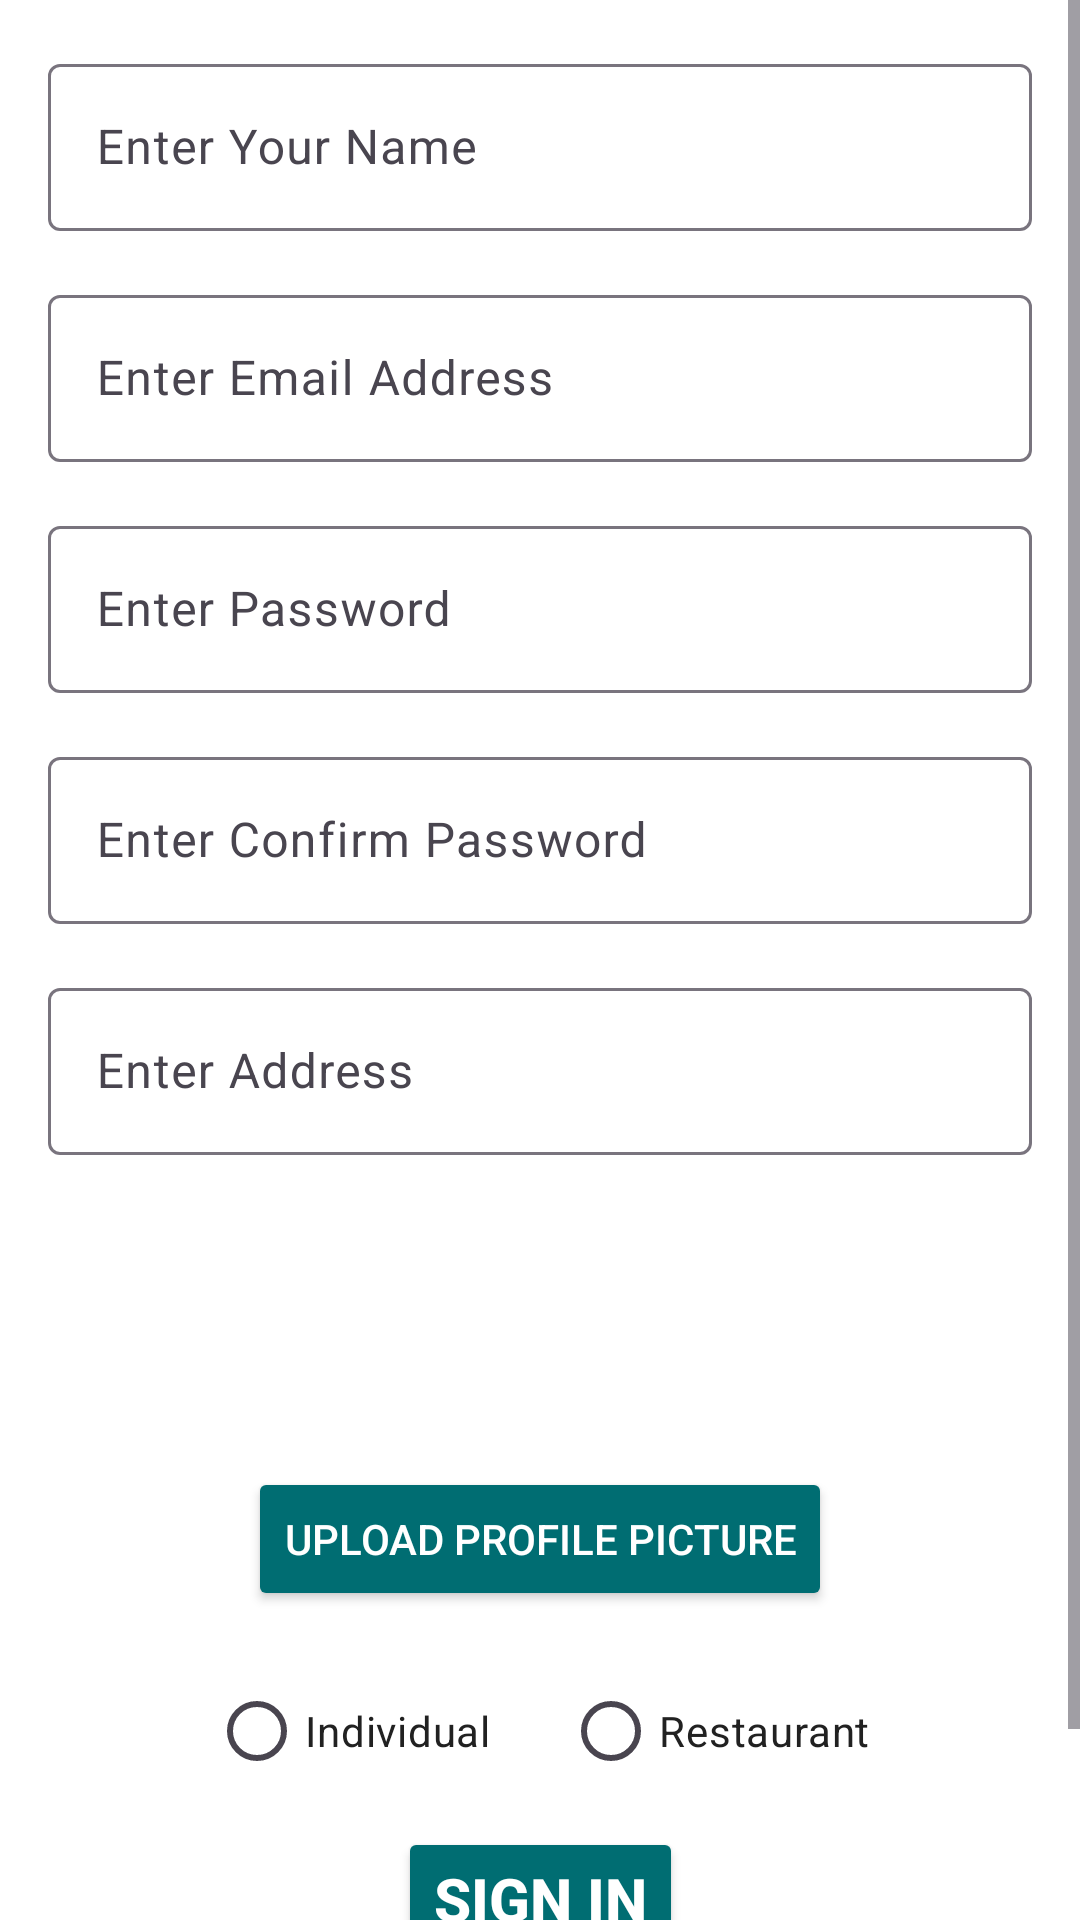

The Android layout XML behind this screen, and the referenced resources:
<!-- AndroidManifest.xml: application theme Theme.CareCycle -->
<!-- res/layout/fragment_register.xml -->
<?xml version="1.0" encoding="utf-8"?>
<FrameLayout xmlns:android="http://schemas.android.com/apk/res/android"
    xmlns:tools="http://schemas.android.com/tools"
    xmlns:app="http://schemas.android.com/apk/res-auto"
    android:layout_width="match_parent"
    android:layout_height="match_parent"
    tools:context=".fragments.RegisterFragment"
    android:background="@color/backgroundLight">

    <ScrollView
        android:layout_width="match_parent"
        android:layout_height="match_parent">

        <androidx.constraintlayout.widget.ConstraintLayout
            android:layout_width="match_parent"
            android:layout_height="wrap_content"
            android:padding="16dp">

            
            <com.google.android.material.textfield.TextInputLayout
                android:id="@+id/textInputLayout4"
                android:layout_width="match_parent"
                android:layout_height="wrap_content"
                app:layout_constraintEnd_toEndOf="parent"
                app:layout_constraintStart_toStartOf="parent"
                app:layout_constraintTop_toTopOf="parent">

                <com.google.android.material.textfield.TextInputEditText
                    android:id="@+id/nameTxt"
                    android:layout_width="match_parent"
                    android:layout_height="wrap_content"
                    android:hint="Enter Your Name"
                    android:textColor="@color/textDark"
                    android:textColorHint="@color/colorAccent" />
            </com.google.android.material.textfield.TextInputLayout>

            
            <com.google.android.material.textfield.TextInputLayout
                android:id="@+id/textInputLayout"
                android:layout_width="match_parent"
                android:layout_height="wrap_content"
                android:layout_marginTop="16dp"
                app:layout_constraintEnd_toEndOf="parent"
                app:layout_constraintStart_toStartOf="parent"
                app:layout_constraintTop_toBottomOf="@id/textInputLayout4">

                <com.google.android.material.textfield.TextInputEditText
                    android:id="@+id/emailTxt"
                    android:layout_width="match_parent"
                    android:layout_height="wrap_content"
                    android:hint="Enter Email Address"
                    android:inputType="textEmailAddress"
                    android:textColor="@color/textDark"
                    android:textColorHint="@color/colorAccent" />
            </com.google.android.material.textfield.TextInputLayout>

            
            <com.google.android.material.textfield.TextInputLayout
                android:id="@+id/textInputLayout2"
                android:layout_width="match_parent"
                android:layout_height="wrap_content"
                android:layout_marginTop="16dp"
                app:layout_constraintEnd_toEndOf="parent"
                app:layout_constraintStart_toStartOf="parent"
                app:layout_constraintTop_toBottomOf="@id/textInputLayout">

                <com.google.android.material.textfield.TextInputEditText
                    android:id="@+id/passwordTxt"
                    android:layout_width="match_parent"
                    android:layout_height="wrap_content"
                    android:hint="Enter Password"
                    android:inputType="textPassword"
                    android:textColor="@color/textDark"
                    android:textColorHint="@color/colorAccent" />
            </com.google.android.material.textfield.TextInputLayout>

            
            <com.google.android.material.textfield.TextInputLayout
                android:id="@+id/textInputLayout3"
                android:layout_width="match_parent"
                android:layout_height="wrap_content"
                android:layout_marginTop="16dp"
                app:layout_constraintEnd_toEndOf="parent"
                app:layout_constraintStart_toStartOf="parent"
                app:layout_constraintTop_toBottomOf="@id/textInputLayout2">

                <com.google.android.material.textfield.TextInputEditText
                    android:id="@+id/confirmPasswordTxt"
                    android:layout_width="match_parent"
                    android:layout_height="wrap_content"
                    android:hint="Enter Confirm Password"
                    android:inputType="textPassword"
                    android:textColor="@color/textDark"
                    android:textColorHint="@color/colorAccent" />
            </com.google.android.material.textfield.TextInputLayout>

            
            <com.google.android.material.textfield.TextInputLayout
                android:id="@+id/addressLayout"
                android:layout_width="match_parent"
                android:layout_height="wrap_content"
                android:layout_marginTop="16dp"
                app:layout_constraintEnd_toEndOf="parent"
                app:layout_constraintStart_toStartOf="parent"
                app:layout_constraintTop_toBottomOf="@id/textInputLayout3">

                <com.google.android.material.textfield.TextInputEditText
                    android:id="@+id/addressTxt"
                    android:layout_width="match_parent"
                    android:layout_height="wrap_content"
                    android:hint="Enter Address"
                    android:textColor="@color/textDark"
                    android:textColorHint="@color/colorAccent" />
            </com.google.android.material.textfield.TextInputLayout>

            <com.google.android.material.imageview.ShapeableImageView
                android:id="@+id/profileImage"
                android:layout_width="80dp"
                android:layout_height="80dp"
                android:layout_marginTop="16dp"
                android:scaleType="fitXY"
                android:src="@drawable/person"
                app:layout_constraintEnd_toEndOf="parent"
                app:layout_constraintStart_toStartOf="parent"
                app:layout_constraintTop_toBottomOf="@id/addressLayout"
                app:shapeAppearanceOverlay="@style/CircleImageViewStyle" />


            
            <Button
                android:id="@+id/uploadPicBtn"
                android:layout_width="wrap_content"
                android:layout_height="wrap_content"
                android:layout_marginTop="8dp"
                android:backgroundTint="@color/colorPrimary"
                android:text="Upload Profile Picture"
                android:textColor="@color/backgroundLight"
                app:layout_constraintEnd_toEndOf="parent"
                app:layout_constraintStart_toStartOf="parent"
                app:layout_constraintTop_toBottomOf="@id/profileImage" />

            
            <RadioGroup
                android:id="@+id/userTypeGroup"
                android:layout_width="match_parent"
                android:layout_height="wrap_content"
                android:layout_marginTop="16dp"
                android:gravity="center"
                android:orientation="horizontal"
                app:layout_constraintEnd_toEndOf="parent"
                app:layout_constraintStart_toStartOf="parent"
                app:layout_constraintTop_toBottomOf="@id/uploadPicBtn">

                <RadioButton
                    android:id="@+id/radioIndividual"
                    android:layout_width="wrap_content"
                    android:layout_height="wrap_content"
                    android:text="Individual"
                    android:textColor="@color/textDark" />

                <RadioButton
                    android:id="@+id/radioRestaurant"
                    android:layout_width="wrap_content"
                    android:layout_height="wrap_content"
                    android:layout_marginStart="24dp"
                    android:text="Restaurant"
                    android:textColor="@color/textDark" />
            </RadioGroup>

            
            <Button
                android:id="@+id/signinBtn"
                android:layout_width="wrap_content"
                android:layout_height="wrap_content"
                android:layout_marginTop="8dp"
                android:backgroundTint="@color/colorPrimary"
                android:text="Sign In"
                android:textColor="@color/backgroundLight"
                android:textSize="20sp"
                android:textStyle="bold"
                app:layout_constraintEnd_toEndOf="parent"
                app:layout_constraintStart_toStartOf="parent"
                app:layout_constraintTop_toBottomOf="@id/userTypeGroup" />

            
            <LinearLayout
                android:layout_width="wrap_content"
                android:layout_height="wrap_content"
                android:layout_marginTop="16dp"
                android:orientation="horizontal"
                app:layout_constraintEnd_toEndOf="parent"
                app:layout_constraintStart_toStartOf="parent"
                app:layout_constraintTop_toBottomOf="@id/signinBtn">

                <TextView
                    android:layout_width="wrap_content"
                    android:layout_height="wrap_content"
                    android:text="Already have an account?"
                    android:textColor="@color/textDark"
                    android:textSize="16sp" />

                <TextView
                    android:id="@+id/loginin"
                    android:layout_width="wrap_content"
                    android:layout_height="wrap_content"
                    android:layout_marginStart="8dp"
                    android:text="Login"
                    android:textColor="@color/colorAccent"
                    android:textSize="16sp"
                    android:textStyle="bold" />
            </LinearLayout>

        </androidx.constraintlayout.widget.ConstraintLayout>
    </ScrollView>

</FrameLayout>
<!-- resources referenced by this layout -->
<resources>
  <color name="backgroundLight">#FFFFFF</color>
  <color name="colorAccent">#7AD3D3</color>
  <color name="colorPrimary">#006D72</color>
  <color name="textDark">#212121</color>
  <style name="CircleImageViewStyle" parent="">
          <item name="cornerFamily">rounded</item>
          <item name="cornerSize">50%</item>
      </style>
  <style name="Theme.CareCycle" parent="Base.Theme.CareCycle" />
  <style name="Base.Theme.CareCycle" parent="Theme.Material3.DayNight.NoActionBar">
          <item name="colorPrimary">@color/colorPrimary</item>
          <item name="colorPrimaryVariant">@color/colorPrimaryComplement</item>
          <item name="colorSecondary">@color/colorSecondary</item>
          <item name="colorSecondaryVariant">@color/colorSecondaryComplement</item>
      </style>
  <color name="colorPrimaryComplement">#722D00</color>
  <color name="colorSecondary">#00C5CC</color>
  <color name="colorSecondaryComplement">#CC2600</color>
</resources>
